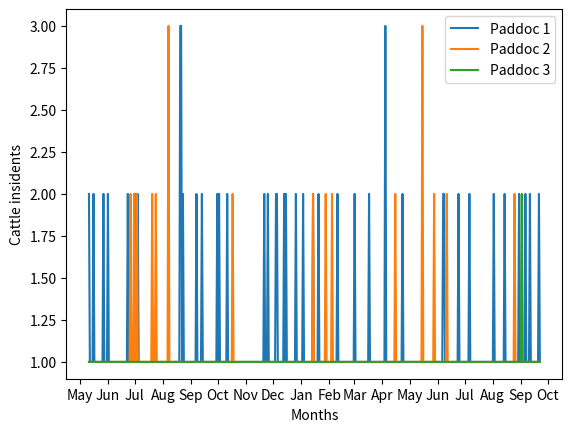

Write the Python code that produced this figure.
import matplotlib.pyplot as plt
import datetime
import matplotlib.dates as mdates
import random
import numpy
import math

x = range(0, 500)

print(math.ceil(4.2))
z = [int(math.ceil(numpy.random.exponential(0.4))) for _ in x]
y = [int(math.ceil(numpy.random.exponential(0.3))) for _ in x]
w = [int(math.ceil(numpy.random.exponential(0.2))) for _ in x]

print(z)

base = datetime.datetime.today()
date_list = [base - datetime.timedelta(days=x) for x in range(0, len(z))]

plt.plot(date_list, z, label="Paddoc 1")
plt.plot(date_list, y, label="Paddoc 2")
plt.plot(date_list, w, label="Paddoc 3")
plt.legend()

# Set the locator
locator = mdates.MonthLocator()  # every month
# Specify the format - %b gives us Jan, Feb...
fmt = mdates.DateFormatter('%b')
X = plt.gca().xaxis

X.set_major_locator(locator)
# Specify formatter
X.set_major_formatter(fmt)

plt.ylabel('Cattle insidents')
plt.xlabel('Months')
plt.show()